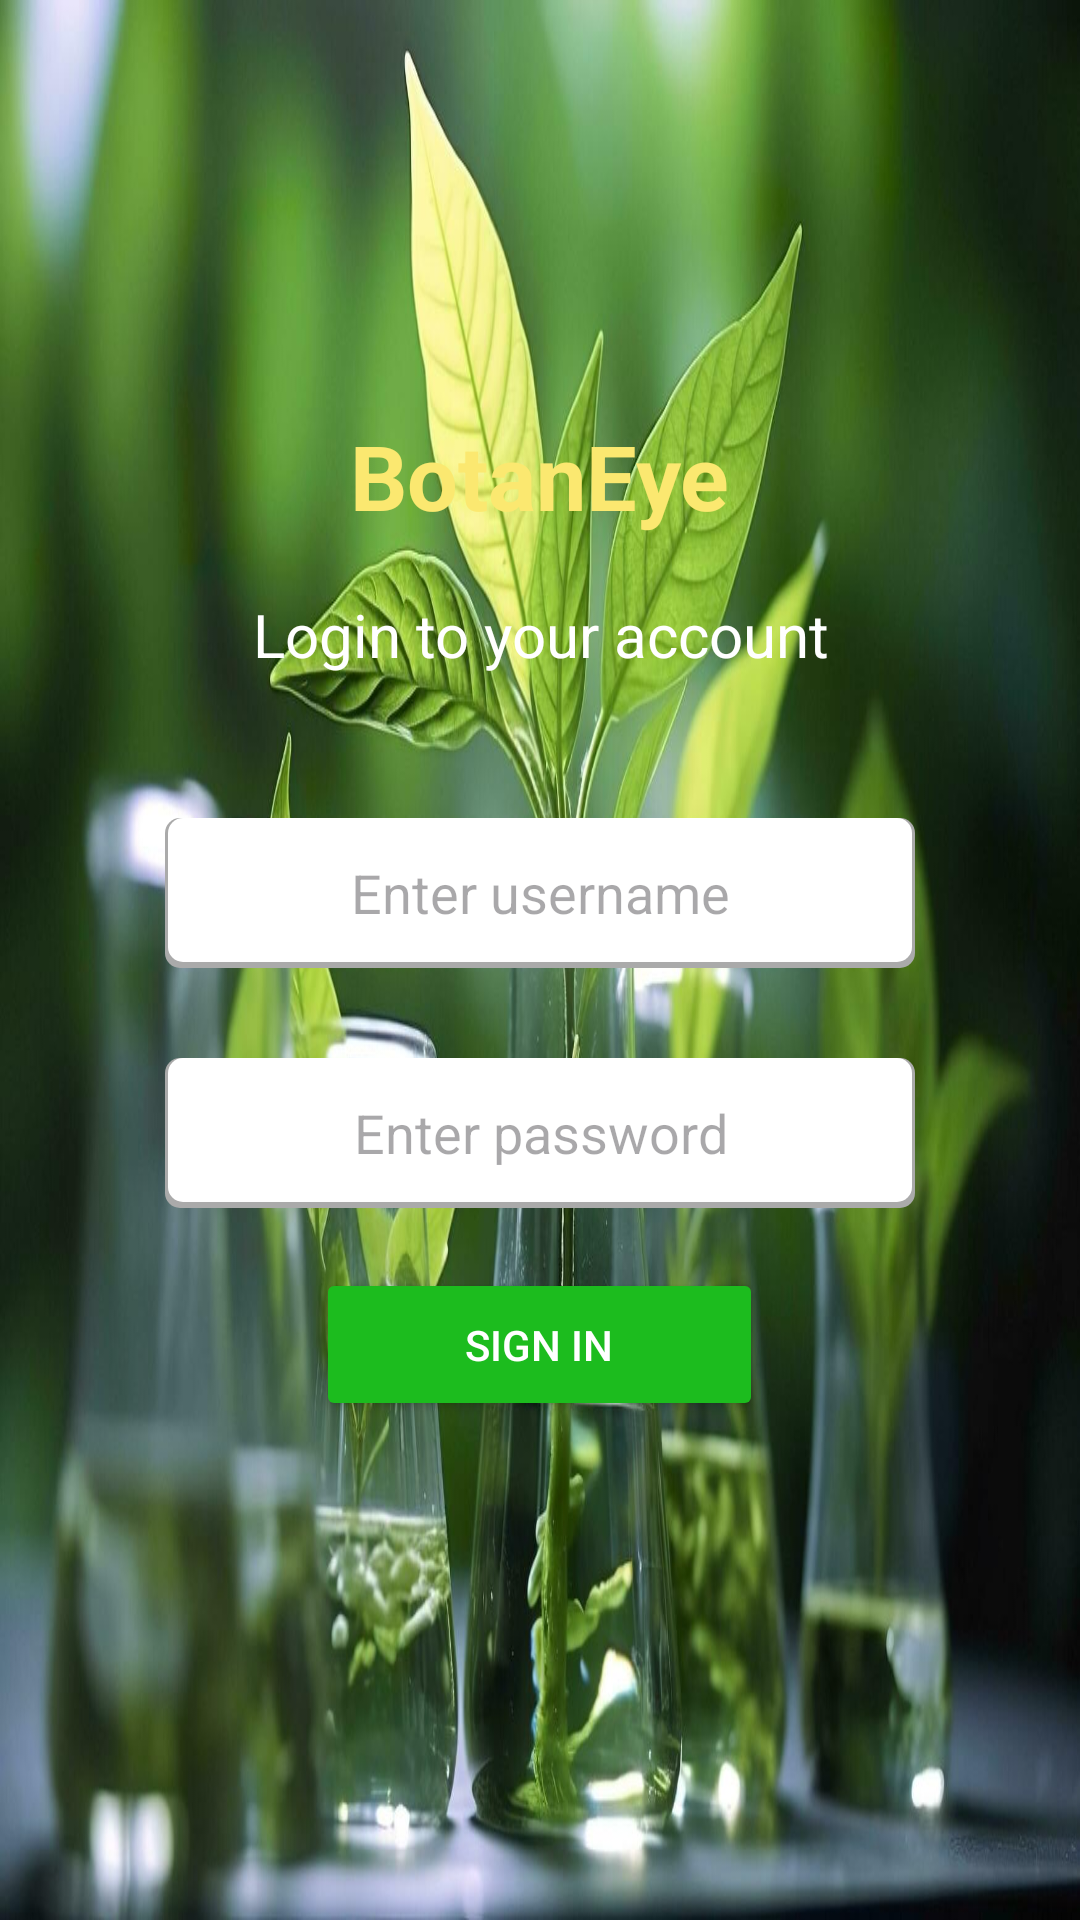

Here is an Android app screen rendered from its layout file. Give the layout XML and the strings, colors and styles it references.
<!-- AndroidManifest.xml: application theme Theme.BotanEye -->
<!-- res/layout/activity_loginpage.xml -->
<?xml version="1.0" encoding="utf-8"?>
<androidx.appcompat.widget.LinearLayoutCompat xmlns:android="http://schemas.android.com/apk/res/android"
    xmlns:app="http://schemas.android.com/apk/res-auto"
    xmlns:tools="http://schemas.android.com/tools"
    android:layout_width="match_parent"
    android:layout_height="match_parent"
    android:orientation="vertical"
    android:background="@drawable/plant"
    android:layout_gravity="center"
    android:gravity="center"
    tools:context=".Loginpage">
    <TextView
        android:id="@+id/textView3"
        android:layout_width="wrap_content"
        android:layout_height="wrap_content"
        android:textStyle="bold"
        android:layout_marginBottom="8dp"
        android:text="BotanEye"
        android:textColor="@color/yellow_color_picker"
        android:textSize="30dp"
        />

    <TextView
        android:id="@+id/txt"
        android:layout_width="250dp"
        android:layout_height="50dp"
        android:layout_marginBottom="36dp"
        android:text="Login to your account"
        android:gravity="center"
        android:textColor="@color/white"
        android:textSize="20dp"
        />



    <EditText
        android:id="@+id/unm"
        android:layout_width="250dp"
        android:layout_height="50dp"
        android:layout_marginBottom="30dp"
        android:background="@drawable/newstyle"
        android:ems="10"
        android:hint="Enter username"
        android:inputType="textPersonName"
        android:gravity="center"
        />

    <EditText
        android:id="@+id/pass"
        android:layout_width="250dp"
        android:layout_height="50dp"
        android:layout_marginBottom="20dp"
        android:background="@drawable/newstyle"
        android:ems="10"
        android:hint="Enter password"
        android:inputType="textPassword"
        android:gravity="center"
        />
    <androidx.appcompat.widget.AppCompatButton
        android:id="@+id/button"
        android:layout_width="149dp"
        android:layout_height="51dp"
        android:backgroundTint="@color/green"
        android:textColor="@color/white"
        android:layout_marginBottom="28dp"
        android:text="Sign in" />

</androidx.appcompat.widget.LinearLayoutCompat>
<!-- resources referenced by this layout -->
<resources>
  <color name="green">#1CBC1E</color>
  <color name="white">#FFFFFFFF</color>
  <color name="yellow_color_picker">#FBE870</color>
  <!-- drawable newstyle (drawable) -->
  <?xml version="1.0" encoding="utf-8"?>
  <layer-list xmlns:android="http://schemas.android.com/apk/res/android"
      android:layout_width="match_parent"
      android:layout_height="match_parent">
      <item>
          <shape android:shape="rectangle">
              <solid android:color="@android:color/darker_gray" />
              <corners android:radius="5dp" />
          </shape>
      </item>
  
      <item
          android:bottom="2dp"
          android:left="1dp"
          android:right="1dp">
          <shape android:shape="rectangle">
              <solid android:color="@android:color/white" />
              <corners android:radius="5dp" />
          </shape>
      </item>
  </layer-list>
  <!-- drawable plant: jpg bitmap (drawable, 120845 bytes) -->
  <style name="Theme.BotanEye" parent="Base.Theme.BotanEye" />
  <style name="Base.Theme.BotanEye" parent="Theme.Material3.DayNight.NoActionBar">
          
          
      </style>
</resources>
